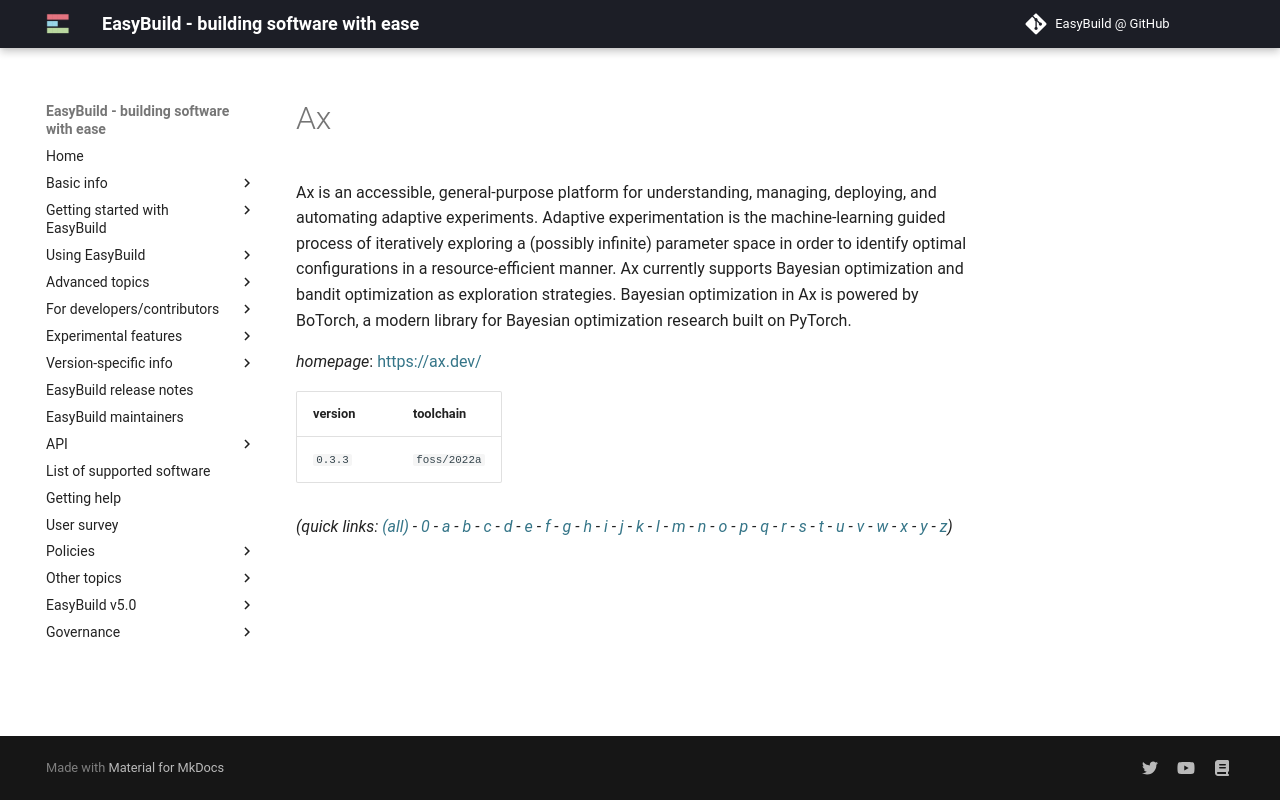

repository: easybuilders/easybuild-docs · page: version-specific/supported-software/a/Ax/index.html · generator: mkdocs

---
search:
  boost: 0.5
---
# Ax

Ax is an accessible, general-purpose platform for understanding, managing, deploying, and automating adaptive experiments. Adaptive experimentation is the machine-learning guided process of iteratively exploring a (possibly infinite) parameter space in order to identify optimal configurations in a resource-efficient manner. Ax currently supports Bayesian optimization and bandit optimization as exploration strategies. Bayesian optimization in Ax is powered by BoTorch, a modern library for Bayesian optimization research built on PyTorch.

*homepage*: <https://ax.dev/>

version | toolchain
--------|----------
``0.3.3`` | ``foss/2022a``


*(quick links: [(all)](../index.md) - [0](../0/index.md) - [a](../a/index.md) - [b](../b/index.md) - [c](../c/index.md) - [d](../d/index.md) - [e](../e/index.md) - [f](../f/index.md) - [g](../g/index.md) - [h](../h/index.md) - [i](../i/index.md) - [j](../j/index.md) - [k](../k/index.md) - [l](../l/index.md) - [m](../m/index.md) - [n](../n/index.md) - [o](../o/index.md) - [p](../p/index.md) - [q](../q/index.md) - [r](../r/index.md) - [s](../s/index.md) - [t](../t/index.md) - [u](../u/index.md) - [v](../v/index.md) - [w](../w/index.md) - [x](../x/index.md) - [y](../y/index.md) - [z](../z/index.md))*
